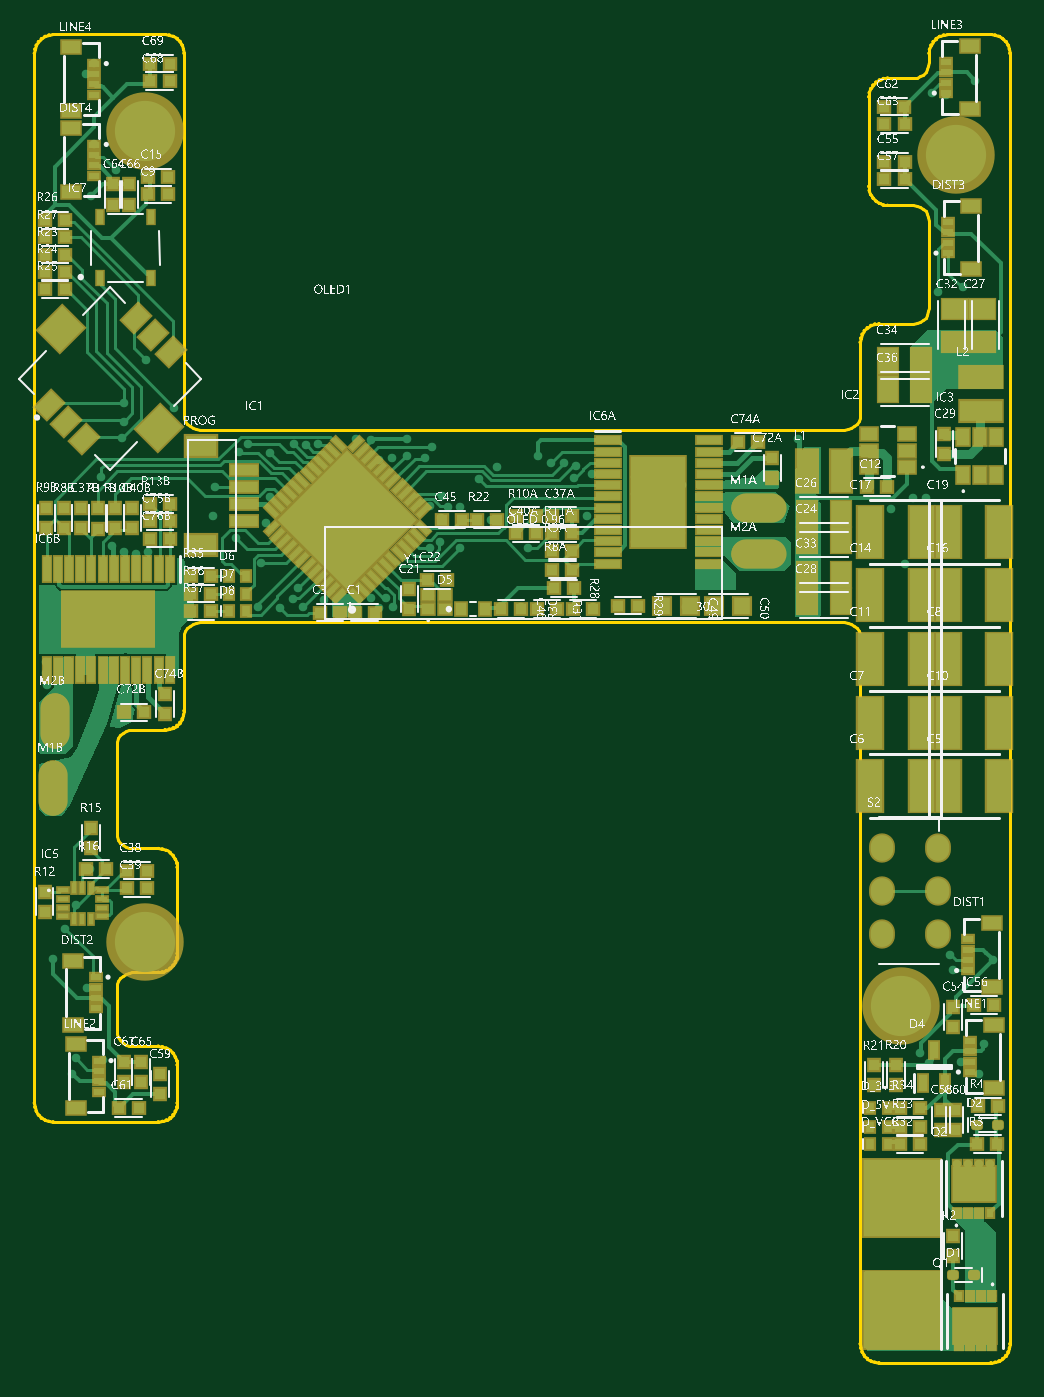
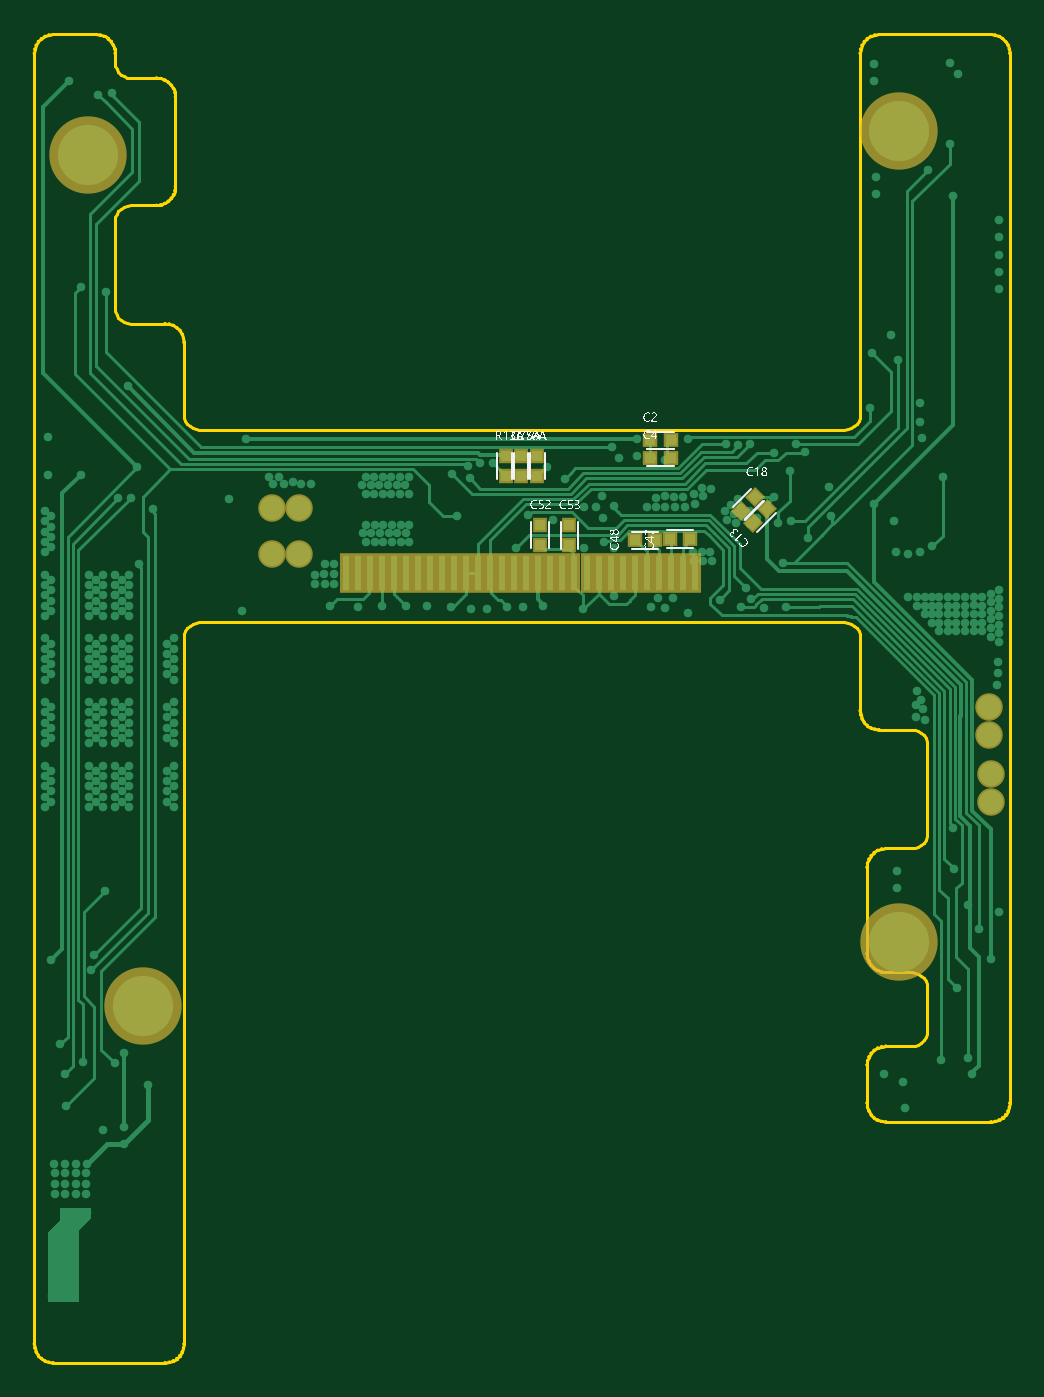
Circuit board: 9 layer files. Board 56.7 x 77.2 mm.
- bottom_copper: PCB-allinone.GBL (23710 bytes)
- bottom_silk: PCB-allinone.GBO (110293 bytes)
- paste: PCB-allinone.GBP (1637 bytes)
- bottom_mask: PCB-allinone.GBS (1941 bytes)
- outline: PCB-allinone.GKO (25105 bytes)
- top_copper: PCB-allinone.GTL (48710 bytes)
- top_silk: PCB-allinone.GTO (1363422 bytes)
- paste: PCB-allinone.GTP (11378 bytes)
- top_mask: PCB-allinone.GTS (11670 bytes)

=== bottom_copper: PCB-allinone.GBL (23710 bytes, source omitted) ===
=== bottom_silk: PCB-allinone.GBO (110293 bytes, source omitted) ===
=== paste: PCB-allinone.GBP ===
G04*
G04 #@! TF.GenerationSoftware,Altium Limited,Altium Designer,21.7.2 (23)*
G04*
G04 Layer_Color=128*
%FSLAX25Y25*%
%MOIN*%
G70*
G04*
G04 #@! TF.SameCoordinates,8D53EA96-2E8F-4F0F-862A-31DD138BAC1A*
G04*
G04*
G04 #@! TF.FilePolarity,Positive*
G04*
G01*
G75*
%ADD21R,0.02362X0.02500*%
%ADD23R,0.02500X0.02362*%
G04:AMPARAMS|DCode=98|XSize=25mil|YSize=23.62mil|CornerRadius=0mil|HoleSize=0mil|Usage=FLASHONLY|Rotation=315.000|XOffset=0mil|YOffset=0mil|HoleType=Round|Shape=Rectangle|*
%AMROTATEDRECTD98*
4,1,4,-0.01719,0.00049,-0.00049,0.01719,0.01719,-0.00049,0.00049,-0.01719,-0.01719,0.00049,0.0*
%
%ADD98ROTATEDRECTD98*%

%ADD99R,0.01575X0.07874*%
D21*
X112992Y210174D02*
D03*
Y205574D02*
D03*
X98425Y194364D02*
D03*
Y189764D02*
D03*
X109449Y205574D02*
D03*
Y210174D02*
D03*
X105118Y194419D02*
D03*
Y189819D02*
D03*
X105905Y210174D02*
D03*
Y205574D02*
D03*
D23*
X79859Y213779D02*
D03*
X75259D02*
D03*
Y209842D02*
D03*
X79859D02*
D03*
X78802Y190945D02*
D03*
X83402D02*
D03*
X70794Y191185D02*
D03*
X75394D02*
D03*
D98*
X56351Y194830D02*
D03*
X53098Y198083D02*
D03*
X55854Y200839D02*
D03*
X59107Y197586D02*
D03*
D99*
X69685Y183465D02*
D03*
X72441D02*
D03*
X75197D02*
D03*
X77953D02*
D03*
X80709D02*
D03*
X83465D02*
D03*
X86221D02*
D03*
X88977D02*
D03*
X91732D02*
D03*
X94488D02*
D03*
X97244D02*
D03*
X100000D02*
D03*
X102756D02*
D03*
X105512D02*
D03*
X108268D02*
D03*
X111024D02*
D03*
X113780D02*
D03*
X116535D02*
D03*
X119291D02*
D03*
X122047D02*
D03*
X124803D02*
D03*
X127559D02*
D03*
X130315D02*
D03*
X133071D02*
D03*
X135827D02*
D03*
X138583D02*
D03*
X141339D02*
D03*
X144095D02*
D03*
X146850D02*
D03*
X149606Y183465D02*
D03*
M02*

=== bottom_mask: PCB-allinone.GBS ===
G04*
G04 #@! TF.GenerationSoftware,Altium Limited,Altium Designer,21.7.2 (23)*
G04*
G04 Layer_Color=16711935*
%FSLAX25Y25*%
%MOIN*%
G70*
G04*
G04 #@! TF.SameCoordinates,8D53EA96-2E8F-4F0F-862A-31DD138BAC1A*
G04*
G04*
G04 #@! TF.FilePolarity,Negative*
G04*
G01*
G75*
%ADD59R,0.03162X0.03300*%
%ADD61R,0.03300X0.03162*%
%ADD90C,0.06312*%
%ADD91C,0.17717*%
G04:AMPARAMS|DCode=100|XSize=33mil|YSize=31.62mil|CornerRadius=0mil|HoleSize=0mil|Usage=FLASHONLY|Rotation=315.000|XOffset=0mil|YOffset=0mil|HoleType=Round|Shape=Rectangle|*
%AMROTATEDRECTD100*
4,1,4,-0.02285,0.00049,-0.00049,0.02285,0.02285,-0.00049,0.00049,-0.02285,-0.02285,0.00049,0.0*
%
%ADD100ROTATEDRECTD100*%

%ADD101R,0.02756X0.09055*%
D59*
X112992Y210174D02*
D03*
Y205574D02*
D03*
X98425Y194364D02*
D03*
Y189764D02*
D03*
X109449Y205574D02*
D03*
Y210174D02*
D03*
X105118Y194419D02*
D03*
Y189819D02*
D03*
X105905Y210174D02*
D03*
Y205574D02*
D03*
D61*
X79859Y213779D02*
D03*
X75259D02*
D03*
Y209842D02*
D03*
X79859D02*
D03*
X78802Y190945D02*
D03*
X83402D02*
D03*
X70794Y191185D02*
D03*
X75394D02*
D03*
D90*
X166535Y198425D02*
D03*
X160236D02*
D03*
X166535Y187795D02*
D03*
X160236D02*
D03*
X2362Y152756D02*
D03*
Y146457D02*
D03*
X1969Y131102D02*
D03*
Y137402D02*
D03*
D91*
X195866Y84303D02*
D03*
X208661Y279041D02*
D03*
X23031Y284529D02*
D03*
Y98917D02*
D03*
D100*
X56351Y194830D02*
D03*
X53098Y198083D02*
D03*
X55854Y200839D02*
D03*
X59107Y197586D02*
D03*
D101*
X69685Y183465D02*
D03*
X72441D02*
D03*
X75197D02*
D03*
X77953D02*
D03*
X80709D02*
D03*
X83465D02*
D03*
X86221D02*
D03*
X88977D02*
D03*
X91732D02*
D03*
X94488D02*
D03*
X97244D02*
D03*
X100000D02*
D03*
X102756D02*
D03*
X105512D02*
D03*
X108268D02*
D03*
X111024D02*
D03*
X113780D02*
D03*
X116535D02*
D03*
X119291D02*
D03*
X122047D02*
D03*
X124803D02*
D03*
X127559D02*
D03*
X130315D02*
D03*
X133071D02*
D03*
X135827D02*
D03*
X138583D02*
D03*
X141339D02*
D03*
X144095D02*
D03*
X146850D02*
D03*
X149606Y183465D02*
D03*
M02*

=== outline: PCB-allinone.GKO (25105 bytes, source omitted) ===
=== top_copper: PCB-allinone.GTL (48710 bytes, source omitted) ===
=== top_silk: PCB-allinone.GTO (1363422 bytes, source omitted) ===
=== paste: PCB-allinone.GTP (11378 bytes, source omitted) ===
=== top_mask: PCB-allinone.GTS (11670 bytes, source omitted) ===
